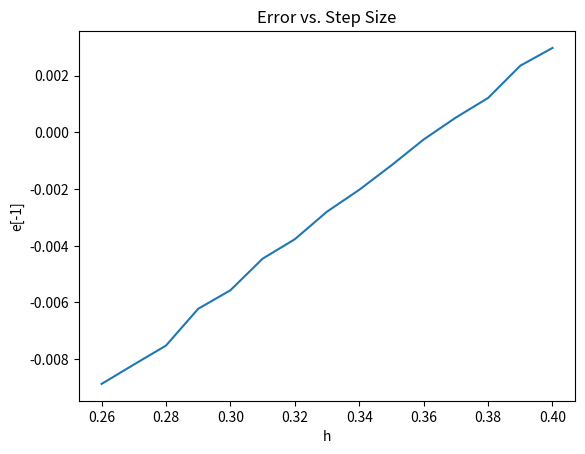

Reproduce this figure in Python.
import numpy as np
import matplotlib.pyplot as plt

#EE的误差分析
def Euler_Explicit(f, y0, h):
    t0 = 0
    tp = 5
    t = np.arange(t0, tp+h, h)
    y = np.zeros(len(t))
    y[0] = y0

    for i in range(0, len(t)-1):
        y[i+1] = y[i] + h * f((i+1) * h, y[i])
    return y

def error(f, y0, h):
    t0 = 0
    tp1 = 5
    
    def y_exact(x):
        return 20*np.exp(2*x)/(np.exp(2*x) - 10*x*np.exp(2*x) - 9)

    y_num = Euler_Explicit(f, y0, h)
    x = np.arange(t0, tp1 + h, h)
    e = y_num - y_exact(x)

    return x, e


def f(x, y):
    return x*y**2+2*y
x0 = 0
y0 = -5

#处理误差---
error_list = []
ha = np.arange(0.26, 0.41, 0.01)
for h in ha:
    y = Euler_Explicit(f, y0, h)
    x, e = error(f, y0, h)
    x = np.linspace(0, 5, len(y))
    error_list.append(e[-1])
    print(h,e[-1])


plt.plot(ha, error_list)
plt.xlabel('h')
plt.ylabel('e[-1]')
plt.title('Error vs. Step Size')
plt.show() 
#---0.33000000000000007 0.006333234725431014














